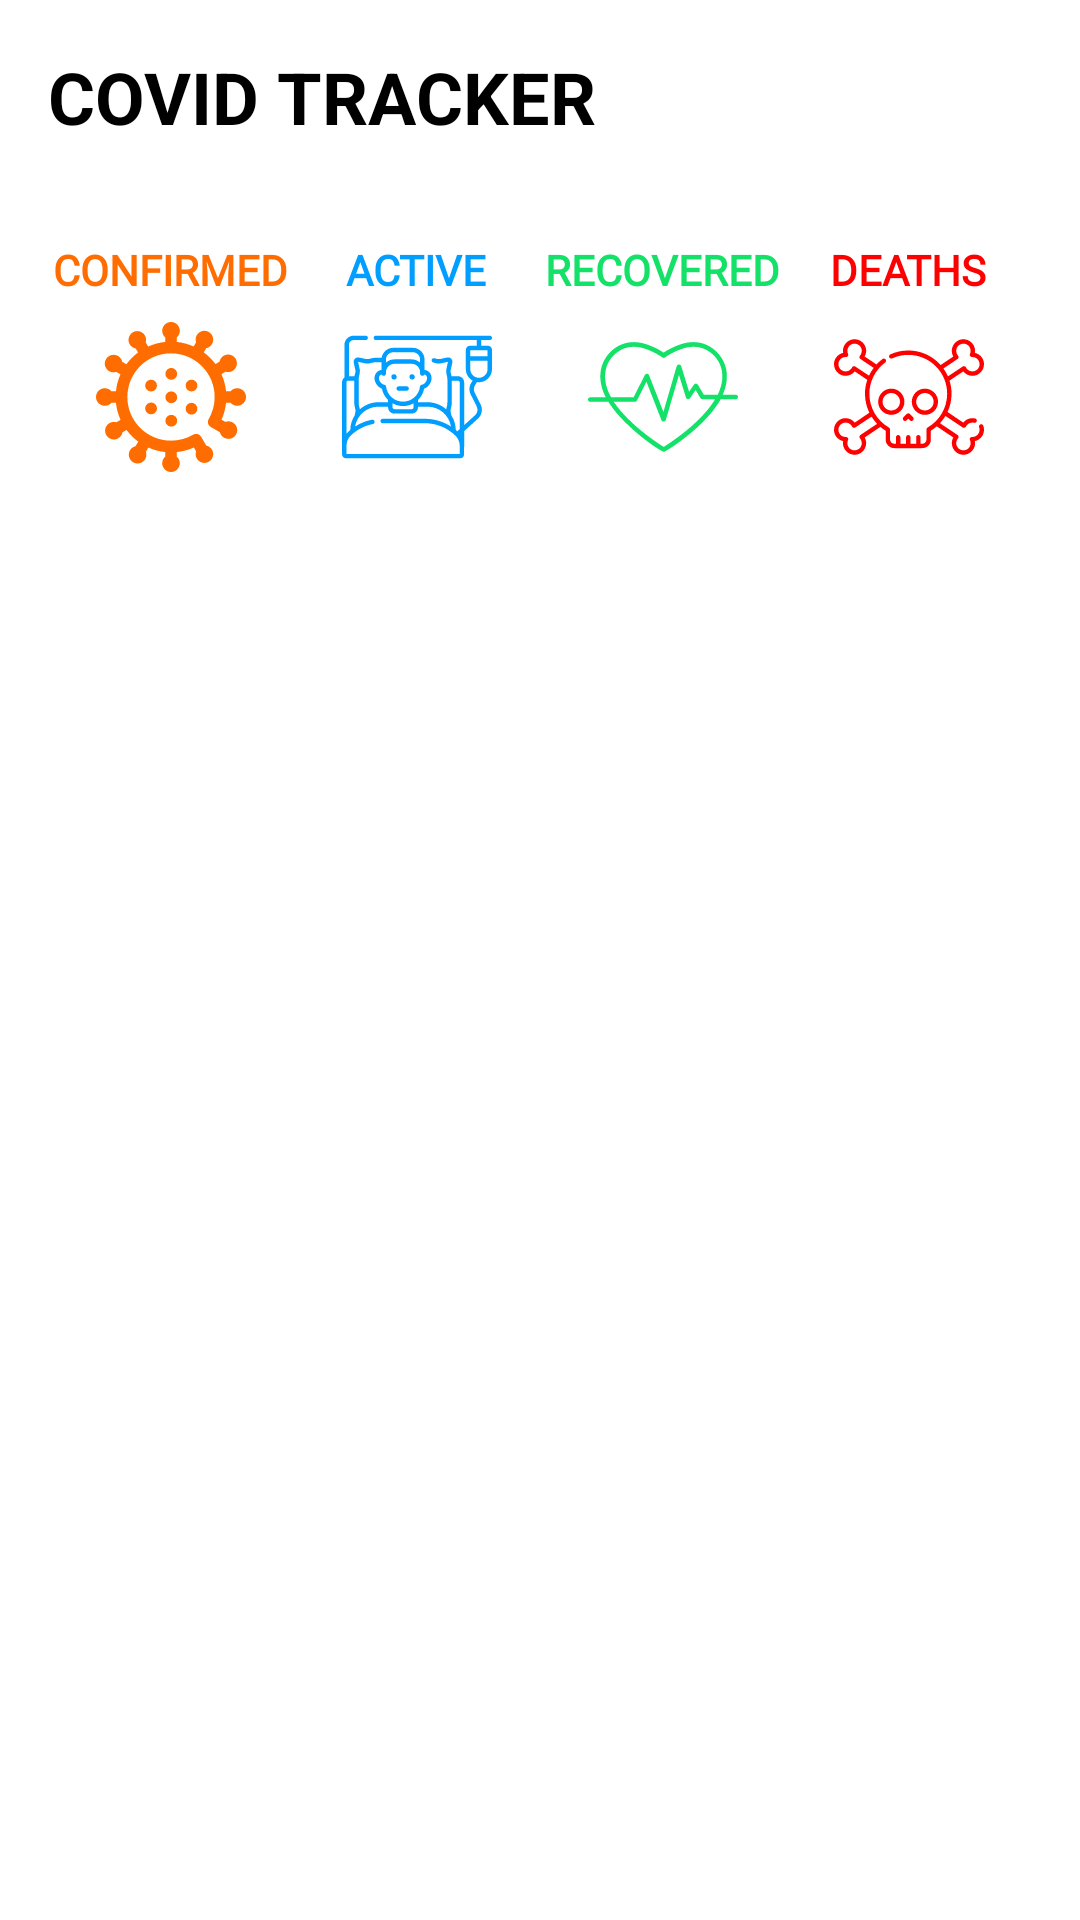

Layout XML and referenced resources for this Android screen:
<!-- AndroidManifest.xml: application theme Theme.MyApplication -->
<!-- res/layout/activity_main.xml -->
<?xml version="1.0" encoding="utf-8"?>
<RelativeLayout xmlns:android="http://schemas.android.com/apk/res/android"
    xmlns:app="http://schemas.android.com/apk/res-auto"
    xmlns:tools="http://schemas.android.com/tools"
    android:layout_width="match_parent"
    android:layout_height="match_parent"
    tools:context=".MainActivity">

    <LinearLayout
        android:id="@+id/tvContainer"
        android:layout_width="match_parent"
        android:layout_height="wrap_content"
        android:orientation="horizontal">
    <TextView
        android:id="@+id/tv"
        android:layout_width="wrap_content"
        android:layout_height="wrap_content"
        android:text="Covid Tracker"
        android:layout_weight="3"
        android:fontFamily="sans-serif"
        android:layout_marginTop="16dp"
        android:layout_marginBottom="16dp"
        android:layout_marginStart="16dp"
        android:textColor="?attr/textColor"
        android:textAllCaps="true"
        android:textSize="24sp"
        android:textStyle="bold"
        />

    </LinearLayout>

    <LinearLayout
        android:id="@+id/topContainer"
        android:layout_width="match_parent"
        android:layout_height="wrap_content"
        android:layout_margin="16dp"
        android:layout_below="@id/tvContainer"
        android:orientation="horizontal">

        <LinearLayout
            android:layout_width="0dp"
            android:layout_height="wrap_content"
            android:layout_weight="1"
            android:gravity="center"
            android:orientation="vertical">

            <TextView
                android:layout_width="wrap_content"
                android:layout_height="wrap_content"
                android:text="confirmed"
                android:textAllCaps="true"
                android:textSize="14sp"
                android:fontFamily="@font/roboto"
                android:textColor="@color/colorTotalConfirm"
                android:textStyle="bold"/>
            <ImageView
                android:layout_width="50dp"
                android:layout_height="50dp"
                android:layout_marginTop="8dp"
                android:src="@drawable/ic_virus"/>

            <TextView
                android:id="@+id/confirmedTv"
                android:layout_width="wrap_content"
                android:layout_height="wrap_content"
                android:textAllCaps="true"
                android:layout_marginTop="8dp"
                android:textColor="@color/colorTotalConfirm"
                android:textSize="14sp"
                android:textStyle="bold"/>
        </LinearLayout>

        <LinearLayout
            android:layout_width="0dp"
            android:layout_height="wrap_content"
            android:layout_weight="1"
            android:gravity="center"
            android:orientation="vertical">

            <TextView
                android:layout_width="wrap_content"
                android:layout_height="wrap_content"
                android:text="Active"
                android:fontFamily="@font/roboto"
                android:textAllCaps="true"
                android:textSize="14sp"
                android:textColor="@color/colorActive"
                android:textStyle="bold"/>
            <ImageView
                android:layout_width="50dp"
                android:layout_height="50dp"
                android:layout_marginTop="8dp"
                android:src="@drawable/ic_patient"/>

            <TextView
                android:id="@+id/activedTv"
                android:layout_width="wrap_content"
                android:layout_height="wrap_content"
                android:textAllCaps="true"
                android:layout_marginTop="8dp"
                android:textColor="@color/colorActive"
                android:textSize="14sp"
                android:textStyle="bold"/>
        </LinearLayout>

        <LinearLayout
            android:layout_width="0dp"
            android:layout_height="wrap_content"
            android:layout_weight="1"
            android:gravity="center"
            android:orientation="vertical">

            <TextView
                android:layout_width="wrap_content"
                android:layout_height="wrap_content"
                android:text="recovered"
                android:textAllCaps="true"
                android:textSize="14sp"
                android:fontFamily="@font/roboto"
                android:textColor="@color/colorRecovered"
                android:textStyle="bold"/>
            <ImageView
                android:layout_width="50dp"
                android:layout_height="50dp"
                android:layout_marginTop="8dp"
                android:src="@drawable/ic_heart"/>

            <TextView
                android:id="@+id/recoveredTv"
                android:layout_width="wrap_content"
                android:layout_height="wrap_content"
                android:layout_marginTop="8dp"
                android:textAllCaps="true"
                android:textColor="@color/colorRecovered"
                android:textSize="14sp"
                android:textStyle="bold" />
        </LinearLayout>

        <LinearLayout
            android:layout_width="0dp"
            android:layout_height="wrap_content"
            android:layout_weight="1"
            android:gravity="center"
            android:orientation="vertical">

            <TextView
                android:layout_width="wrap_content"
                android:layout_height="wrap_content"
                android:text="Deaths"
                android:textAllCaps="true"
                android:textSize="14sp"
                android:fontFamily="@font/roboto"
                android:textColor="@color/colorDeath"
                android:textStyle="bold"/>
            <ImageView
                android:layout_width="50dp"
                android:layout_height="50dp"
                android:layout_marginTop="8dp"
                android:src="@drawable/ic_death"/>

            <TextView
                android:id="@+id/deathedTv"
                android:layout_width="wrap_content"
                android:layout_height="wrap_content"
                android:layout_marginTop="8dp"
                android:textAllCaps="true"
                android:textColor="@color/colorDeath"
                android:textSize="14sp"
                android:textStyle="bold" />
        </LinearLayout>

    </LinearLayout>

    <ListView
        android:id="@+id/list"
        tools:listheader="@layout/list_header"
        android:layout_width="wrap_content"
        android:layout_height="wrap_content"
        android:layout_marginBottom="16dp"
        android:layout_below="@id/topContainer"/>


</RelativeLayout>
<!-- res/layout/list_header.xml (included above) -->
<?xml version="1.0" encoding="utf-8"?>
<LinearLayout
    xmlns:android="http://schemas.android.com/apk/res/android"
    android:layout_width="match_parent"
    android:layout_height="wrap_content"
    android:paddingEnd="5dp"
    android:layout_marginBottom="10dp"
    android:orientation="horizontal">

    <TextView
        android:layout_width="0dp"
        android:layout_height="wrap_content"
        android:layout_weight="2"
        android:padding="8dp"
        android:text="Regions"
        android:textAllCaps="true"
        android:fontFamily="@font/montserrat"
        android:textAppearance="@style/TextAppearance.AppCompat.Small"
        android:textColor="?attr/textColor"
        android:textStyle="bold"
        />

    <TextView
        android:layout_width="0dp"
        android:layout_height="wrap_content"
        android:layout_weight="1"
        android:text="Total"
        android:fontFamily="@font/roboto"
        android:textColor="@color/colorTotalConfirm"
        android:paddingTop="8dp"
        android:textAppearance="@style/TextAppearance.AppCompat.Small"
        android:paddingBottom="8dp"
        android:textAlignment="center"
        android:textAllCaps="true"
        android:textStyle="bold"
        />
    <TextView
        android:layout_width="0dp"
        android:layout_height="wrap_content"
        android:layout_weight="1"
        android:textAlignment="center"
        android:text="Active"
        android:textAllCaps="true"
        android:fontFamily="@font/roboto"
        android:textColor="@color/colorActive"
        android:paddingTop="8dp"
        android:paddingBottom="8dp"
        android:textStyle="bold"
        />

    <TextView
        android:layout_width="0dp"
        android:layout_height="wrap_content"
        android:layout_weight="1"
        android:text="Rcvd"
        android:textAllCaps="true"
        android:textAlignment="center"
        android:fontFamily="@font/roboto"
        android:textColor="@color/colorRecovered"
        android:paddingTop="8dp"
        android:paddingBottom="8dp"
        android:textStyle="bold"
        />

    <TextView
        android:layout_width="0dp"
        android:layout_height="wrap_content"
        android:layout_weight="1"
        android:text="Death"
        android:textAllCaps="true"
        android:textAlignment="center"
        android:fontFamily="@font/roboto"
        android:textColor="@color/colorDeath"
        android:paddingTop="8dp"
        android:paddingBottom="8dp"
        android:textStyle="bold"
        />


</LinearLayout>
<!-- resources referenced by this layout -->
<resources>
  <color name="colorActive">#009EFF</color>
  <color name="colorDeath">#FF0000</color>
  <color name="colorRecovered">#13E168</color>
  <color name="colorTotalConfirm">#FF6D00</color>
  <!-- drawable ic_death: vector/xml drawable (drawable, 7221 chars, omitted) -->
  <!-- drawable ic_heart (drawable) -->
  <vector xmlns:android="http://schemas.android.com/apk/res/android"
      android:width="24dp"
      android:height="24dp"
      android:viewportWidth="420.8"
      android:viewportHeight="420.8"
      android:tint="@color/colorRecovered">
      <path
          android:fillColor="#FF000000"
          android:pathData="M413.6,204H378c14.8,-33.6 13.2,-60.8 7.6,-79.2c-9.6,-32.8 -42,-68.4 -90,-68.4c-12.8,0 -25.6,2.4 -38.8,7.2C234,72 218.8,81.2 212,86c-6.8,-4.8 -21.6,-14 -44.8,-22.4c-13.2,-4.8 -26.4,-7.2 -38.8,-7.2c-48,0 -80.4,35.6 -90,68.4c-5.6,19.6 -7.6,49.2 11.2,86.4H6.4c-3.6,0 -6.4,2.8 -6.4,6.4c0,3.6 2.8,6.4 6.4,6.4h50.8c2,3.6 4.4,7.2 7.2,10.8c41.6,60 132,125.2 148.4,129.2v0.4c0,0 0.4,0 0.8,-0.4c0.4,0 0.8,0 1.2,0v-0.4c14,-6.8 100.8,-62.8 146.4,-129.2c4.4,-6 8,-12 11.2,-18h42c3.6,0 6.4,-2.8 6.4,-6.4C420.8,206.4 417.2,204 413.6,204zM349.6,227.6c-42.4,62 -120.4,112 -137.2,122.8c-17.2,-10.8 -94.8,-61.2 -137.6,-122.8c-0.8,-1.2 -1.6,-2.4 -2.4,-3.6h58.8c2.4,0 4.8,-1.2 6,-3.6l26.8,-52.8l42,107.6c0.8,2.4 3.6,4 6,4c0,0 0,0 0.4,0c2.8,0 5.2,-2 6,-4.8l36.8,-126l19.6,63.6c0.8,2.4 2.8,4 5.2,4.4c2.4,0.4 4.8,-0.8 6.4,-2.8l15.6,-22.8l13.2,22.4c1.2,2 3.2,3.2 5.6,3.2h36C354.4,220.4 352,224 349.6,227.6zM364,204h-39.2l-16.4,-28c-1.2,-2 -3.2,-3.2 -5.6,-3.2c-2.4,0 -4.4,0.8 -5.6,2.8l-13.6,20l-22,-71.6c-0.8,-2.8 -3.6,-4.4 -6.4,-4.8c-2.8,0 -5.6,2 -6.4,4.8l-37.2,128.4l-40.4,-103.2c-0.8,-2.4 -3.2,-4 -5.6,-4c-2.8,0 -4.8,1.2 -6,3.6l-31.6,62H64.4c-16,-29.2 -20.4,-57.2 -13.2,-82.4c8.4,-28.4 36,-58.8 77.6,-58.8c11.2,0 22.8,2.4 34.4,6.4c29.2,10.8 44.8,23.2 45.2,23.2c2.4,2 5.6,2 8,0c0,0 15.6,-12.4 45.2,-23.2c11.6,-4.4 23.2,-6.4 34.4,-6.4c41.2,0 69.2,30.4 77.6,58.8C380.4,151.6 376.8,177.2 364,204z" />
  </vector>
  <!-- drawable ic_patient: vector/xml drawable (drawable, 6157 chars, omitted) -->
  <!-- drawable ic_virus: vector/xml drawable (drawable, 3420 chars, omitted) -->
  <style name="Theme.MyApplication" parent="Theme.MaterialComponents.DayNight.NoActionBar">
          
          <item name="colorPrimary">@color/colorPrimary</item>
          <item name="colorPrimaryDark">@color/colorPrimaryDark</item>
          <item name="colorAccent">@color/colorAccent</item>
          <item name="backgroundColor">#F8F8F8</item>
          <item name="backgroundMainColor">@android:color/black</item>
          <item name="textColor">@color/colorBlack</item>
          <item name="deathColor">@color/colorDeath</item>
          <item name="activeColor">@color/colorActive</item>
          <item name="recoveredColor">@color/colorRecovered</item>
          <item name="totalConfirmColor">@color/colorTotalConfirm</item>
          <item name="stateColor">@color/colorState</item>
          
          <item name="android:statusBarColor" tools:targetApi="l">?attr/colorError</item>
          
      </style>
  <color name="colorPrimary">#6200EE</color>
  <color name="colorPrimaryDark">#3700B3</color>
  <color name="colorAccent">#03DAC5</color>
  <color name="colorBlack">#000000</color>
  <color name="colorState">#000000</color>
</resources>
